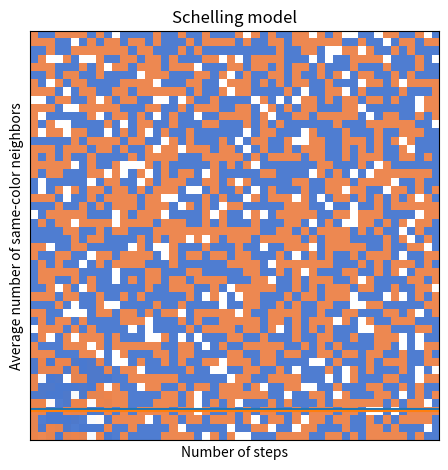
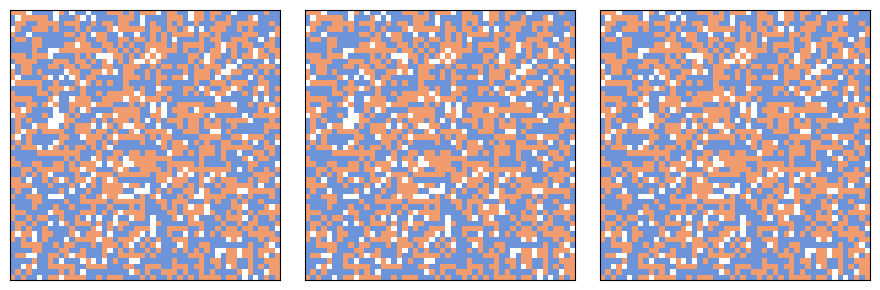

These charts were generated, in order, by the following Python code: (Note: this script raises an exception after producing the figures.)
import numpy as np
import matplotlib.pyplot as plt
import seaborn as sns

def decorate(**options):
    plt.gca().set(**options)
    plt.tight_layout()

def make_grid(n):
    """Make an array with two types of agents.
    
    n: width and height of the array
    
    return: NumPy array
    """
    choices = np.array([0, 1, 2], dtype=np.int8)
    probs = [0.1, 0.45, 0.45]
    return np.random.choice(choices, (n, n), p=probs)

grid = make_grid(n=10)
grid

from matplotlib.colors import LinearSegmentedColormap

# make a custom color map
palette = sns.color_palette('muted')
colors = 'white', palette[1], palette[0]
cmap = LinearSegmentedColormap.from_list('cmap', colors)

def draw(grid):
    """Draws the grid.
    
    grid: NumPy array
    """
    # Make a copy because some implementations
    # of step perform updates in place.
    a = grid.copy()
    n, m = a.shape
    plt.axis([0, m, 0, n])
    plt.xticks([])
    plt.yticks([])

    options = dict(interpolation='none', alpha=0.8)
    options['extent'] = [0, m, 0, n]
    return plt.imshow(a, cmap, **options)

im = draw(grid)

empty = (grid==0)
empty.sum()

from scipy.signal import correlate2d

kernel = np.array([[1, 1, 1],
                   [1, 0, 1],
                   [1, 1, 1]], dtype=np.int8)

options = dict(mode='same', boundary='wrap')

correlate2d(empty, kernel, **options)

def compute_num_same(grid):
    """For each cell, the number of same-color neighbors.
    
    grip: NumPy array
    
    return: new NumPy array
    """

    red = grid==1
    blue = grid==2

    # count red neighbors, blue neighbors, and total
    num_red = correlate2d(red, kernel, **options)
    num_blue = correlate2d(blue, kernel, **options)

    num_same = np.where(red, num_red, num_blue)
    
    return num_same

# for each cell, compute the fraction of neighbors with the same color
num_same = compute_num_same(grid)
num_same

num_same.mean()

def locs_where(condition):
    """Find cells where a boolean array is True.
    
    condition: NumPy array
    
    return: list of coordinate pairs
    """
    ii, jj = np.nonzero(condition)
    return list(zip(ii, jj))

threshold = 3

unhappy_locs = locs_where(num_same < threshold)
unhappy_locs

def random_loc(locs):
    """Choose a random element from a list of tuples.
    
    locs: list of tuples
    
    return: tuple
    """
    index = np.random.choice(len(locs))
    return locs[index]

source = random_loc(unhappy_locs)
source

empty_locs = locs_where(empty)
dest = random_loc(empty_locs)
dest

def move(grid, source, dest):
    """Swap the agents at source and dest.
    
    grip: NumPy array
    source: location tuple
    dest: location tuple
    """
    grid[dest], grid[source] = grid[source], grid[dest]

move(grid, source, dest)

def step(grid, threshold=3):
    """Simulate one time step.
    
    grid: NumPy array
    threshold: number of same-color neighbors needed to be happy

    return: average number of same-color neighbors
    """
    num_same = compute_num_same(grid)

    # FILL THIS IN!
    
    return num_same.mean()

# Solution goes here

step(grid)

def decorate_seg():
    decorate(xlabel='Number of steps',
             ylabel='Average number of same-color neighbors',
             title='Schelling model')

grid = make_grid(n=10)
segs = [step(grid) for i in range(200)]
plt.plot(segs)
decorate_seg()

grid = make_grid(n=50)
im = draw(grid)

segs = [step(grid, threshold=3) for i in range(3000)]

plt.plot(segs)
decorate_seg()

im = draw(grid)

np.random.seed(17)

grid = make_grid(n=50)

# draw the initial grid
plt.figure(figsize=(9,3))
plt.subplot(1,3,1)
draw(grid)

# first update
plt.subplot(1,3,2)
for i in range(1000):
    step(grid)
draw(grid)

# second update
plt.subplot(1,3,3)
for i in range(1000):
    step(grid)
draw(grid)

plt.tight_layout()

from time import sleep
from IPython.display import clear_output

def animate(grid, frames, interval=None):
    """Animate the automaton.

    grid: NumPy array
    frames: number of frames to draw
    interval: time between frames in seconds
    """
    plt.figure()
    try:
        for i in range(frames-1):
            draw(grid)
            plt.show()
            if interval:
                sleep(interval)
            step(grid)
            clear_output(wait=True)
        draw(grid)
        plt.show()
    except KeyboardInterrupt:
        pass

grid = make_grid(n=50)
# animate(grid, frames=1000)

grid = make_grid(n=10)
im = draw(grid)

empty = (grid==0)
empty_locs = locs_where(empty)
empty_locs

full_locs = locs_where(~empty)

source = random_loc(full_locs)
source

num_comps = 2
dests = [random_loc(empty_locs) for i in range(num_comps)]
dests

same_color = (grid==grid[source])

num_same = correlate2d(same_color, kernel, **options)
num_same

choices = [(num_same[dest], np.random.random(), dest) for dest in dests]

for choice in choices:
    print(choice)

num, rand, dest = max(choices)
num, rand, dest

move(grid, source, dest)

def step(grid, num_comps=2):
    """Simulate one time step.
    
    grid: NumPy array
    num_comps: number of possible destinations the agent looks at
    
    return: average number of same-color neighbors
    """
    # FILL THIS IN

    return compute_num_same(grid).mean()

# Solution goes here

step(grid)

grid = make_grid(n=10)
segs = [step(grid) for i in range(200)]
plt.plot(segs)
decorate_seg()

grid = make_grid(n=50)
im = draw(grid)

segs = [step(grid) for i in range(2000)]

plt.plot(segs)
decorate_seg()

im = draw(grid)

np.random.seed(17)

grid = make_grid(n=50)

# draw the initial grid
plt.figure(figsize=(9,3))
plt.subplot(1,3,1)
draw(grid)

# first update
plt.subplot(1,3,2)
for i in range(1000):
    step(grid)
draw(grid)

# second update
plt.subplot(1,3,3)
for i in range(1000):
    step(grid)
draw(grid)

plt.tight_layout()

grid = make_grid(n=50)
# animate(grid, frames=1000)

